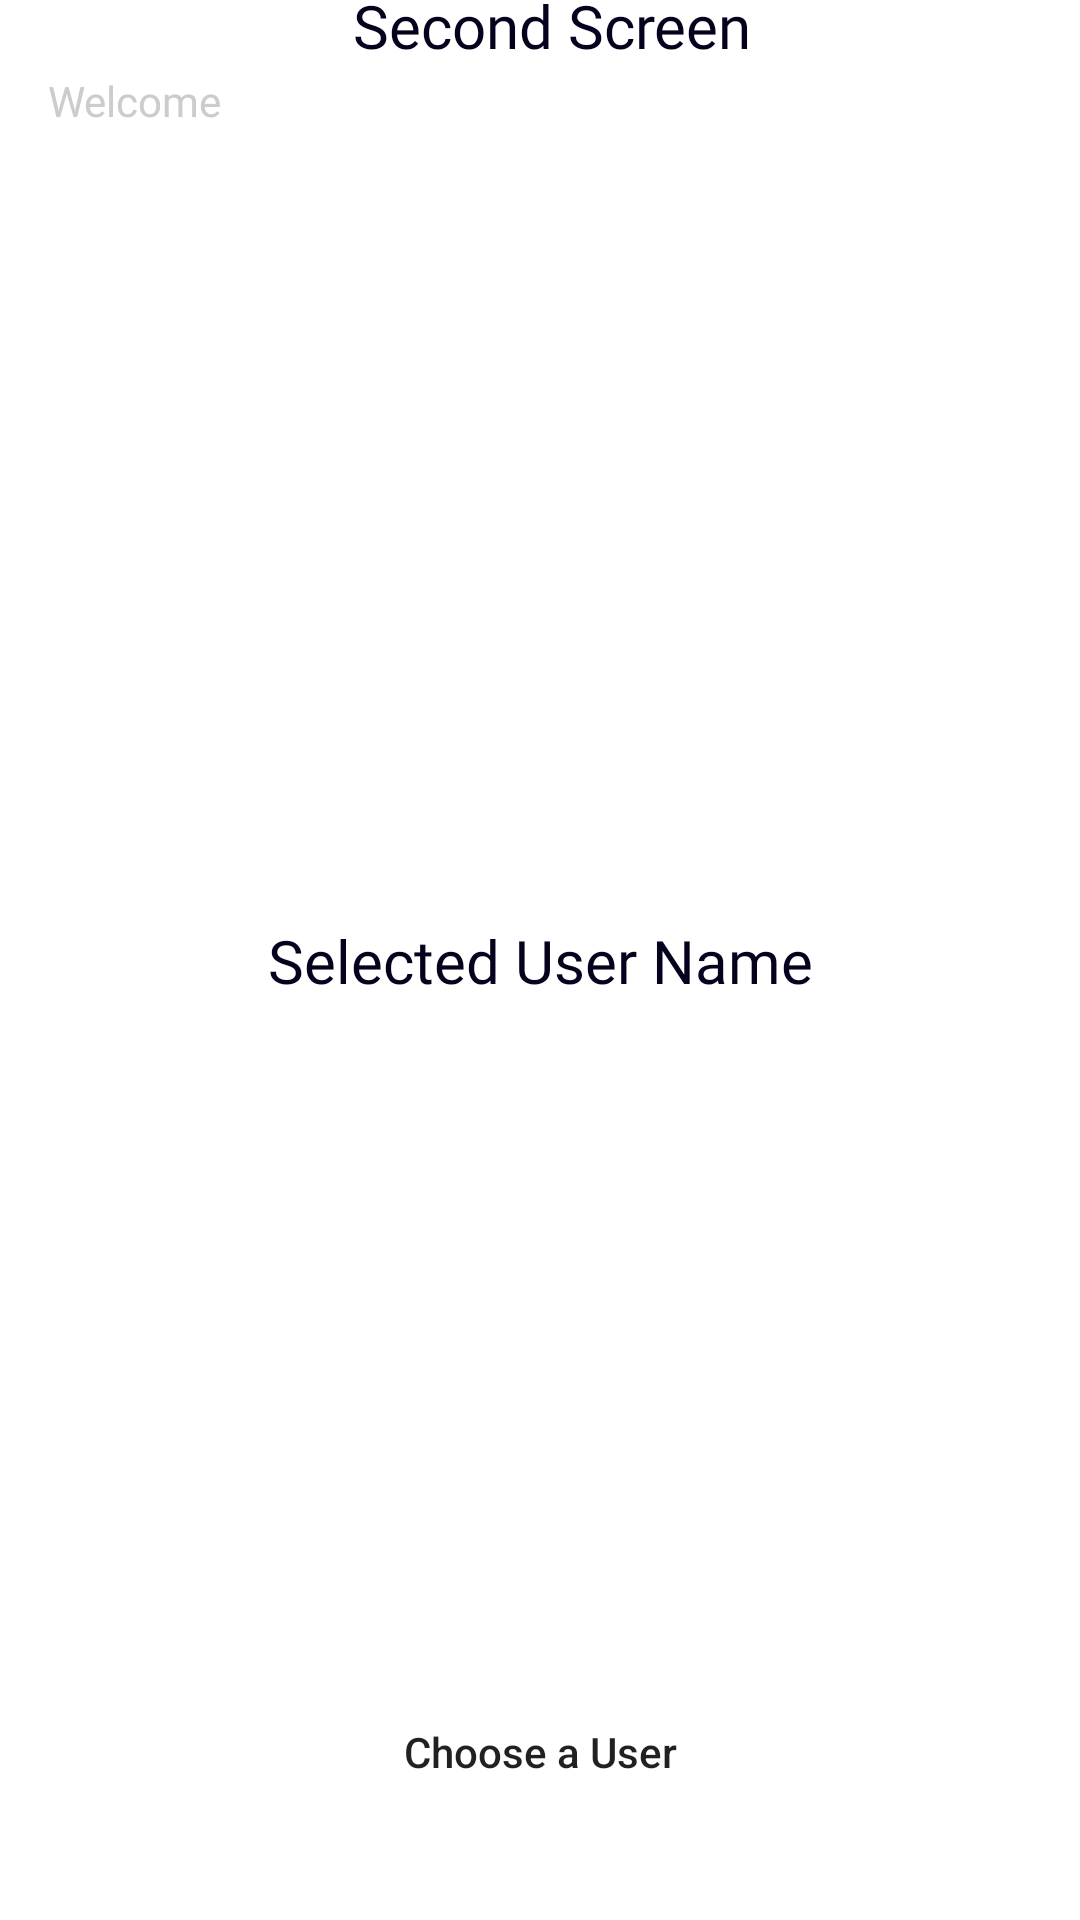

Produce the Android XML layout that renders to this screen, including the resource entries it uses.
<!-- AndroidManifest.xml: application theme Theme.SuitmediaAndroidTest -->
<!-- res/layout/activity_second.xml -->
<?xml version="1.0" encoding="utf-8"?>
<androidx.constraintlayout.widget.ConstraintLayout xmlns:android="http://schemas.android.com/apk/res/android"
    xmlns:app="http://schemas.android.com/apk/res-auto"
    xmlns:tools="http://schemas.android.com/tools"
    android:layout_width="match_parent"
    android:layout_height="match_parent"
    tools:context=".SecondActivity">

    <ImageView
        android:id="@+id/imageView2"
        android:layout_width="wrap_content"
        android:layout_height="wrap_content"
        android:layout_marginStart="8dp"
        android:layout_marginTop="8dp"
        app:layout_constraintStart_toStartOf="parent"
        app:layout_constraintTop_toTopOf="parent"
        app:srcCompat="@drawable/ic_back" />

    <TextView
        android:id="@+id/textView"
        android:layout_width="wrap_content"
        android:layout_height="wrap_content"
        android:fontFamily="@font/poppins_semibold"
        android:text="Second Screen"
        android:textColor="@color/color1"
        android:textSize="20sp"
        app:layout_constraintBottom_toBottomOf="@+id/imageView2"
        app:layout_constraintEnd_toEndOf="parent"
        app:layout_constraintStart_toStartOf="@+id/imageView2"
        app:layout_constraintTop_toTopOf="@+id/imageView2" />

    <TextView
        android:id="@+id/textView2"
        android:layout_width="wrap_content"
        android:layout_height="wrap_content"
        android:layout_marginStart="16dp"
        android:layout_marginTop="16dp"
        android:fontFamily="@font/poppins"
        android:text="Welcome"
        android:textColor="#CCCCCC"
        app:layout_constraintStart_toStartOf="parent"
        app:layout_constraintTop_toBottomOf="@+id/imageView2" />

    <TextView
        android:id="@+id/tv_nama"
        android:layout_width="0dp"
        android:layout_height="wrap_content"
        android:layout_marginStart="16dp"
        android:layout_marginTop="8dp"
        android:layout_marginEnd="16dp"
        android:fontFamily="@font/poppins_semibold"
        android:textColor="@color/color1"
        android:textSize="16sp"
        app:layout_constraintEnd_toEndOf="parent"
        app:layout_constraintStart_toStartOf="parent"
        app:layout_constraintTop_toBottomOf="@+id/textView2"
        tools:text="John Doe" />

    <TextView
        android:id="@+id/tv_user_name"
        android:layout_width="wrap_content"
        android:layout_height="wrap_content"
        android:fontFamily="@font/poppins_semibold"
        android:text="Selected User Name"
        android:textColor="@color/color1"
        android:textSize="20sp"
        app:layout_constraintBottom_toBottomOf="parent"
        app:layout_constraintEnd_toEndOf="parent"
        app:layout_constraintStart_toStartOf="parent"
        app:layout_constraintTop_toTopOf="parent" />

    <Button
        android:id="@+id/btn_choose_user"
        android:layout_width="0dp"
        android:layout_height="wrap_content"
        android:layout_marginStart="16dp"
        android:layout_marginEnd="16dp"
        android:layout_marginBottom="32dp"
        android:background="@drawable/shape_input"
        android:text="Choose a User"
        android:textAllCaps="false"
        app:backgroundTint="#2B637B"
        app:layout_constraintBottom_toBottomOf="parent"
        app:layout_constraintEnd_toEndOf="parent"
        app:layout_constraintStart_toStartOf="parent" />
</androidx.constraintlayout.widget.ConstraintLayout>
<!-- resources referenced by this layout -->
<resources>
  <color name="color1">#04021D</color>
  <style name="Theme.SuitmediaAndroidTest" parent="Theme.MaterialComponents.DayNight.DarkActionBar">
          
          <item name="colorPrimary">@color/purple_500</item>
          <item name="colorPrimaryVariant">@color/purple_700</item>
          <item name="colorOnPrimary">@color/white</item>
          
          <item name="colorSecondary">@color/teal_200</item>
          <item name="colorSecondaryVariant">@color/teal_700</item>
          <item name="colorOnSecondary">@color/black</item>
          
          <item name="android:statusBarColor" tools:targetApi="21">?attr/colorPrimaryVariant</item>
          
      </style>
  <color name="purple_500">#FF6200EE</color>
  <color name="purple_700">#FF3700B3</color>
  <color name="white">#FFFFFFFF</color>
  <color name="teal_200">#FF03DAC5</color>
  <color name="teal_700">#FF018786</color>
  <color name="black">#FF000000</color>
</resources>
